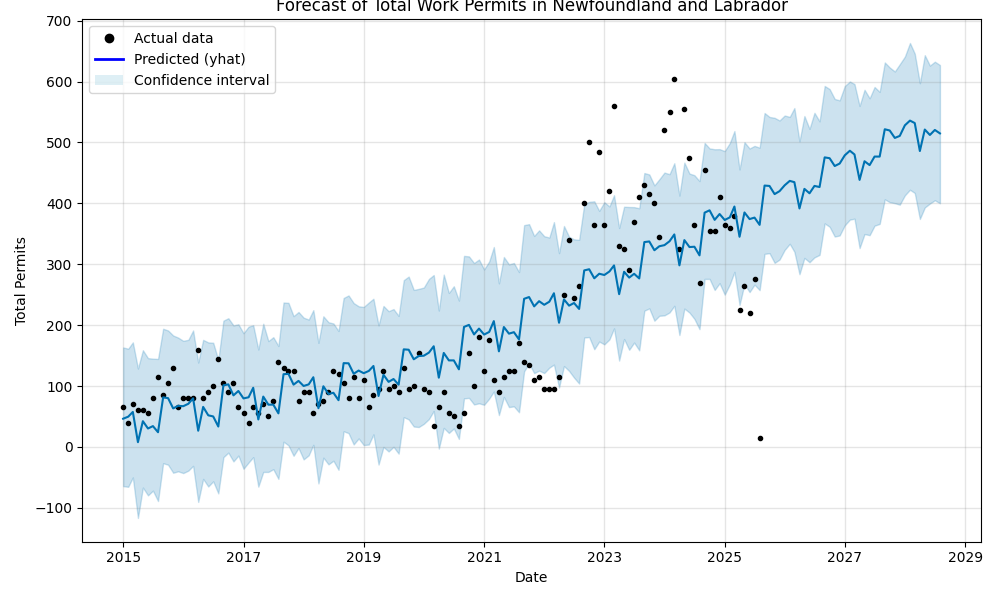

Source data for this figure (header and first rows):
ds, yhat, yhat_lower, yhat_upper
2015-01-01, 46.35, -64.38, 163.4
2015-02-01, 49.7, -65.46, 161.3
2015-03-01, 57.47, -50.11, 171.7
2015-04-01, 7.817, -116.6, 128.8
2015-05-01, 42.29, -66.72, 158.9
2015-06-01, 30.28, -79.51, 145.8
2015-07-01, 34.22, -71.77, 145
2015-08-01, 24.14, -88.87, 144.5
2015-09-01, 81.46, -26.68, 194.1
2015-10-01, 80.13, -29.22, 191.3
2015-11-01, 63.3, -42.39, 183
2015-12-01, 67.5, -40.02, 179.6
2016-01-01, 66.91, -42.92, 174.3
2016-02-01, 70.86, -38.91, 175.9
2016-03-01, 79.81, -31.06, 191.3
2016-04-01, 26.6, -90.31, 138.6
2016-05-01, 65.75, -52.52, 175.8
2016-06-01, 51.94, -64.97, 171.7
2016-07-01, 50.1, -56.48, 171.1
2016-08-01, 33.52, -76.33, 142.9
2016-09-01, 101.2, -16.9, 207.4
2016-10-01, 102.7, -9.354, 211.4
2016-11-01, 84.67, -23.8, 199.6
2016-12-01, 91.9, -14.18, 201.5
2017-01-01, 79.7, -35.88, 186.8
2017-02-01, 81.54, -25.51, 197.5
2017-03-01, 97.17, -16.84, 199.9
2017-04-01, 45.09, -65.23, 160
2017-05-01, 82.68, -41.09, 202.3
2017-06-01, 69.41, -41.04, 173.8
2017-07-01, 69.49, -36.55, 180.3
2017-08-01, 55.14, -52.48, 165.8
2017-09-01, 119.5, 8.609, 237.2
2017-10-01, 120, 2.579, 236.6
2017-11-01, 102.3, -14.56, 214.8
2017-12-01, 108.5, -1.755, 221.6
2018-01-01, 100.1, -20.44, 212.3
2018-02-01, 102.7, -13.76, 209.2
2018-03-01, 114.5, 3.471, 224.6
2018-04-01, 63.58, -59.95, 170.9
2018-05-01, 99.61, -17.62, 214.5
2018-06-01, 86.93, -28.61, 204.8
2018-07-01, 88.94, -22.66, 202.7
2018-08-01, 76.76, -37.57, 190.4
2018-09-01, 137.6, 25.77, 244.6
2018-10-01, 137.3, 22.65, 248.8
2018-11-01, 120.2, 4.093, 236.3
2018-12-01, 125.4, 13.92, 231
2019-01-01, 121.1, 3.069, 229.9
2019-02-01, 124.8, 3.965, 237.2
2019-03-01, 132.9, 20.66, 243.4
2019-04-01, 83.67, -28.95, 199.6
2019-05-01, 118.5, 0.02299, 231.5
2019-06-01, 106.9, -7.421, 223
2019-07-01, 111.5, 0.1923, 226.4
2019-08-01, 102.2, -11.02, 215.2
2019-09-01, 160.3, 48.91, 273.9
2019-10-01, 159.6, 45.23, 279.8
2019-11-01, 143.9, 33.53, 257.9
2019-12-01, 149.3, 32.68, 259.6
... 104 more rows
